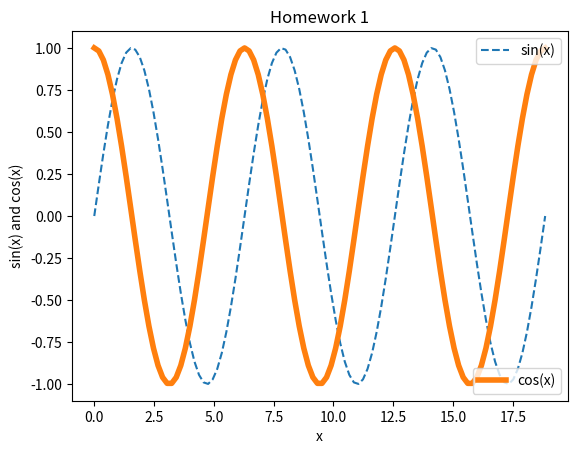

Recreate this plot in Python.
#import numpy and matlibplots module

import numpy as np
import matplotlib.pyplot as plt

#generate array of x values from 0 to 6pi

pi = 3.14159
myX = np.linspace(0, 6*pi, num = 100)

#calculate y values for sin wave

ySin = np.sin(myX)

#calculate y values for cosine wave

yCos = np.cos(myX)

#plot x and y values for both functions
#set dashed line for sine wave and solid line for cosine wave

line1, = plt.plot(myX,ySin, label = "sin(x)", linestyle = '--')
line2, = plt.plot(myX,yCos, label = "cos(x)", linewidth = 4)

#add legend
plt.title('Homework 1')
first_legend = plt.legend(handles=[line1], loc=1)
ax = plt.gca().add_artist(first_legend)
second_legend = plt.legend(handles=[line2], loc=4)
plt.xlabel('x')
plt.ylabel('sin(x) and cos(x)')
plt.show()

# [redacted]
#Date: 1/21/16:

